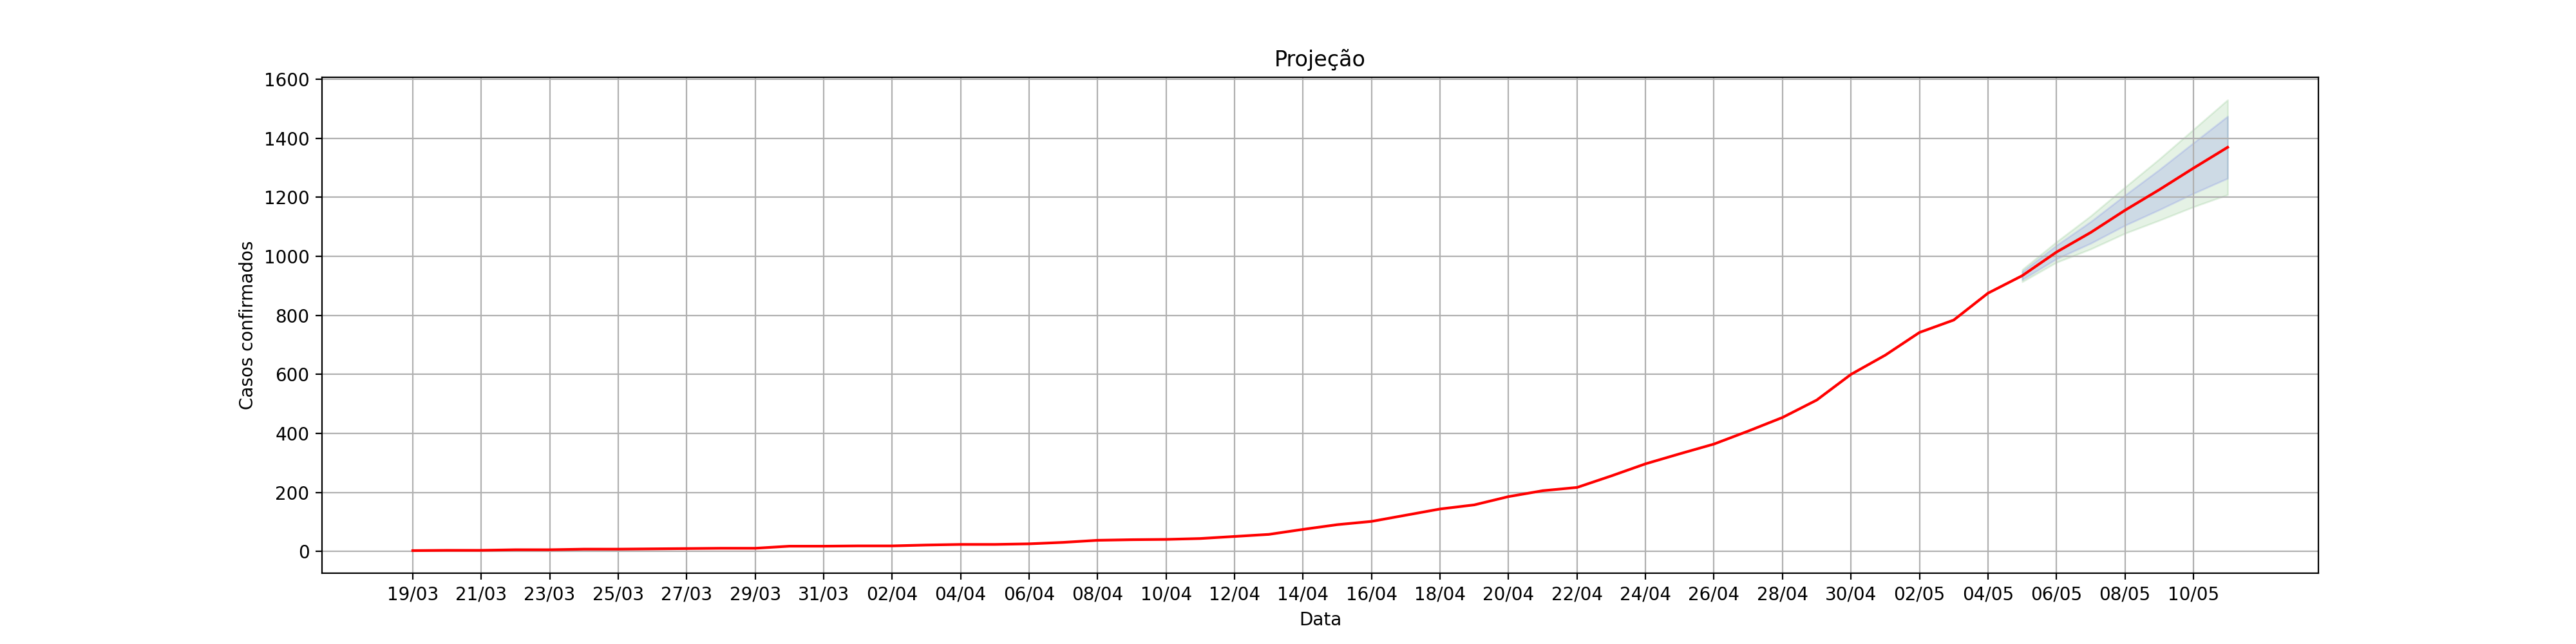

The file beside this chart, header and first rows:
, dt_notificacao, acumulado_confirmados, Lo.80, Hi.80, Lo.95, Hi.95
1, 19/03, 3.0, , , , 
2, 20/03, 4.0, , , , 
3, 21/03, 4.0, , , , 
4, 22/03, 6.0, , , , 
5, 23/03, 6.0, , , , 
6, 24/03, 8.0, , , , 
7, 25/03, 8.0, , , , 
8, 26/03, 9.0, , , , 
9, 27/03, 10.0, , , , 
10, 28/03, 11.0, , , , 
11, 29/03, 11.0, , , , 
12, 30/03, 18.0, , , , 
13, 31/03, 18.0, , , , 
14, 01/04, 19.0, , , , 
15, 02/04, 19.0, , , , 
16, 03/04, 22.0, , , , 
17, 04/04, 24.0, , , , 
18, 05/04, 24.0, , , , 
19, 06/04, 26.0, , , , 
20, 07/04, 31.0, , , , 
21, 08/04, 38.0, , , , 
22, 09/04, 40.0, , , , 
23, 10/04, 41.0, , , , 
24, 11/04, 44.0, , , , 
25, 12/04, 51.0, , , , 
26, 13/04, 58.0, , , , 
27, 14/04, 75.0, , , , 
28, 15/04, 91.0, , , , 
29, 16/04, 102.0, , , , 
30, 17/04, 123.0, , , , 
31, 18/04, 144.0, , , , 
32, 19/04, 158.0, , , , 
33, 20/04, 186.0, , , , 
34, 21/04, 206.0, , , , 
35, 22/04, 217.0, , , , 
36, 23/04, 256.0, , , , 
37, 24/04, 297.0, , , , 
38, 25/04, 331.0, , , , 
39, 26/04, 364.0, , , , 
40, 27/04, 408.0, , , , 
41, 28/04, 454.0, , , , 
42, 29/04, 513.0, , , , 
43, 30/04, 600.0, , , , 
44, 01/05, 665.0, , , , 
45, 02/05, 742.0, , , , 
46, 03/05, 784.0, , , , 
47, 04/05, 875.0, , , , 
0, 05/05, 934.3, 920.8, 947.8, 913.6, 955
1, 06/05, 1014, 991.3, 1037, 979.3, 1049
2, 07/05, 1081, 1044, 1117, 1025, 1137
3, 08/05, 1156, 1105, 1207, 1078, 1234
4, 09/05, 1225, 1157, 1293, 1122, 1329
5, 10/05, 1298, 1213, 1384, 1167, 1429
6, 11/05, 1369, 1264, 1474, 1209, 1530
